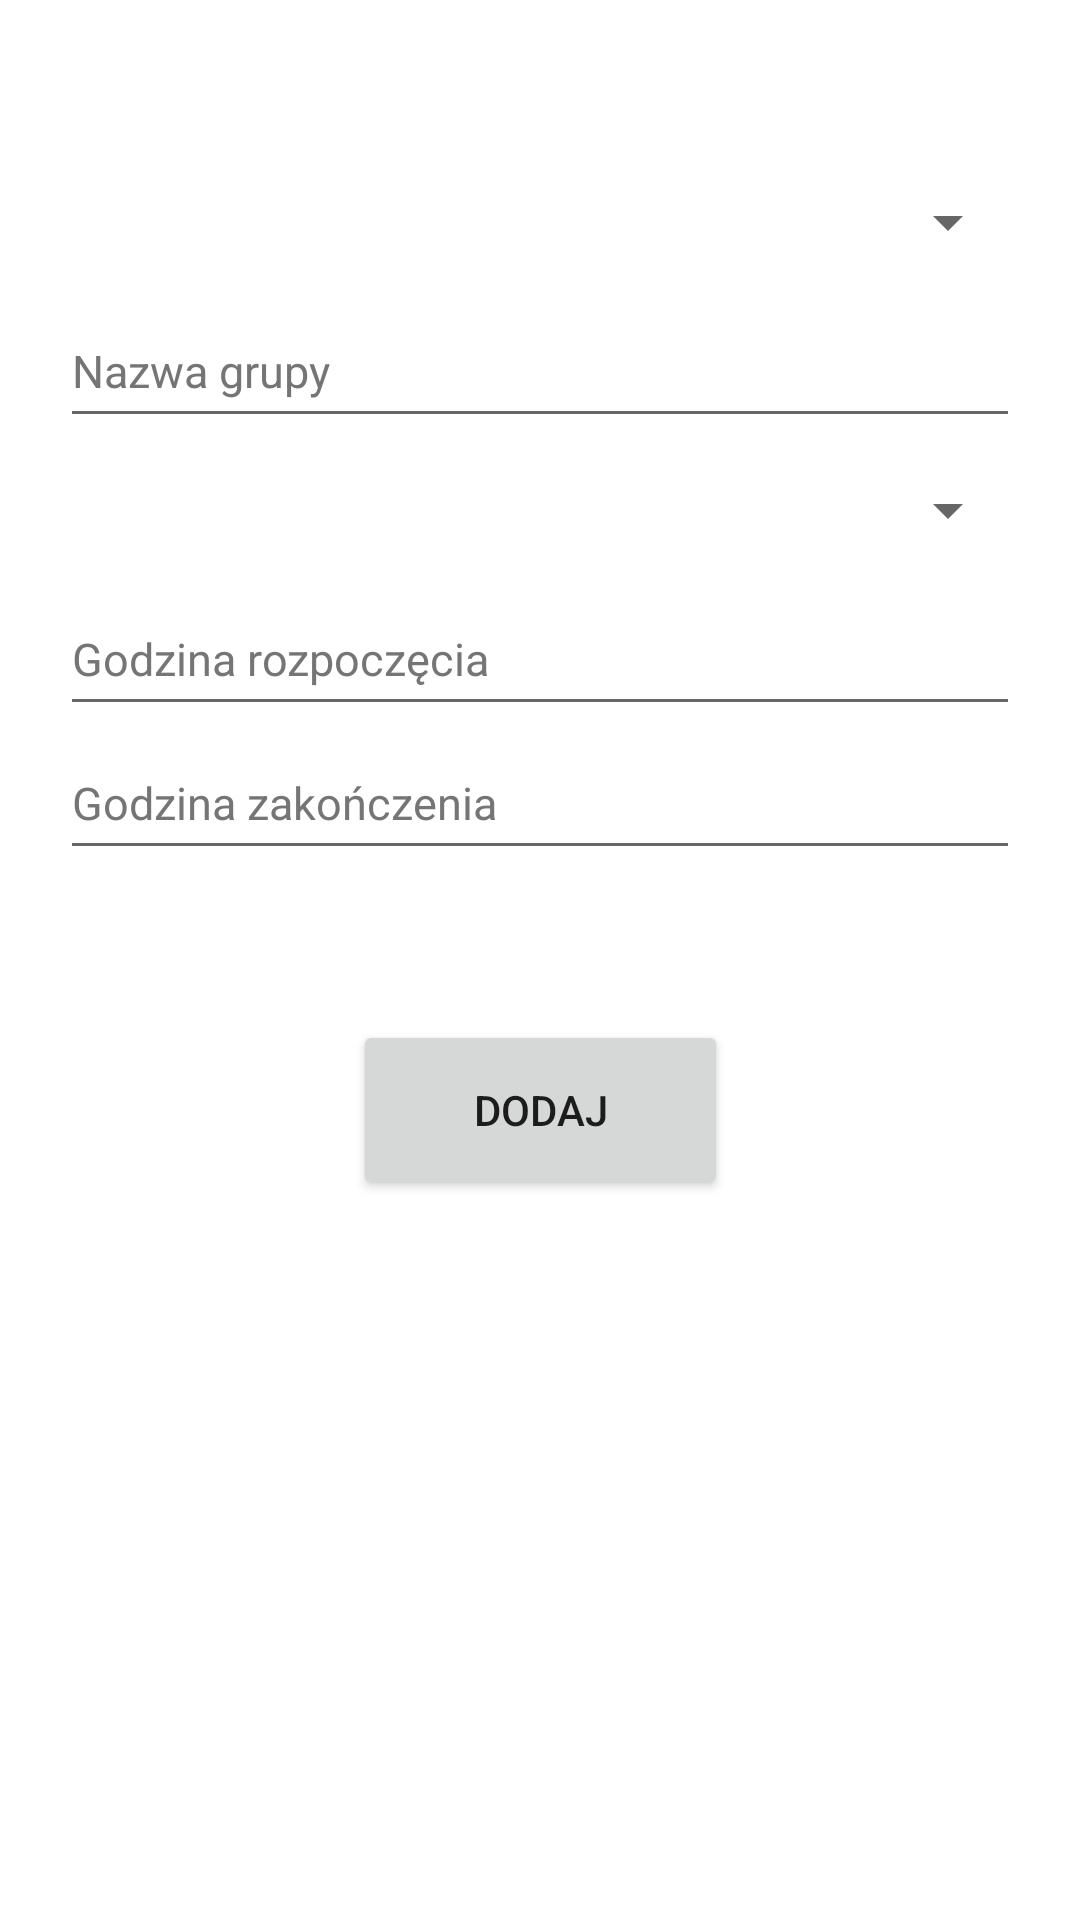

Here is an Android app screen rendered from its layout file. Give the layout XML and the strings, colors and styles it references.
<!-- AndroidManifest.xml: application theme Theme.AsystentNauczyciela -->
<!-- res/layout/fragment_manage_groups.xml -->
<?xml version="1.0" encoding="utf-8"?>
<androidx.constraintlayout.widget.ConstraintLayout xmlns:android="http://schemas.android.com/apk/res/android"
    xmlns:tools="http://schemas.android.com/tools"
    xmlns:app="http://schemas.android.com/apk/res-auto"
    android:layout_width="match_parent"
    android:layout_height="match_parent"
    tools:context=".groups.ManageGroupsFragment">

    <Spinner
        android:id="@+id/subjectsList"
        android:layout_width="match_parent"
        android:layout_height="48dp"
        android:layout_marginStart="20dp"
        android:layout_marginTop="50dp"
        android:layout_marginEnd="20dp"
        app:layout_constraintEnd_toEndOf="parent"
        app:layout_constraintStart_toStartOf="parent"
        app:layout_constraintTop_toTopOf="parent"
        tools:ignore="SpeakableTextPresentCheck" />

    <EditText
        android:id="@+id/subjectGroupName"
        android:layout_width="match_parent"
        android:layout_height="48dp"
        android:layout_marginStart="20dp"
        android:layout_marginEnd="20dp"
        android:hint="@string/groupName"
        android:textColorHint="#757575"
        android:textSize="15sp"
        android:importantForAutofill="no"
        android:inputType="text"
        app:layout_constraintEnd_toEndOf="parent"
        app:layout_constraintStart_toStartOf="parent"
        app:layout_constraintTop_toBottomOf="@+id/subjectsList"/>

    <Spinner
        android:id="@+id/subjectDayOfWeek"
        android:layout_width="match_parent"
        android:layout_height="48dp"
        android:layout_marginStart="20dp"
        android:layout_marginEnd="20dp"
        app:layout_constraintEnd_toEndOf="parent"
        app:layout_constraintStart_toStartOf="parent"
        app:layout_constraintTop_toBottomOf="@+id/subjectGroupName"
        tools:ignore="SpeakableTextPresentCheck" />

    <EditText
        android:id="@+id/subjectStartHour"
        android:layout_width="match_parent"
        android:layout_height="48dp"
        android:layout_marginStart="20dp"
        android:layout_marginEnd="20dp"
        android:hint="@string/startHour"
        android:textColorHint="#757575"
        android:textSize="15sp"
        android:importantForAutofill="no"
        android:inputType="time"
        app:layout_constraintEnd_toEndOf="parent"
        app:layout_constraintStart_toStartOf="parent"
        app:layout_constraintTop_toBottomOf="@+id/subjectDayOfWeek"/>

    <EditText
        android:id="@+id/subjectEndHour"
        android:layout_width="match_parent"
        android:layout_height="48dp"
        android:layout_marginStart="20dp"
        android:layout_marginEnd="20dp"
        android:hint="@string/endHour"
        android:textColorHint="#757575"
        android:textSize="15sp"
        android:importantForAutofill="no"
        android:inputType="time"
        app:layout_constraintEnd_toEndOf="parent"
        app:layout_constraintStart_toStartOf="parent"
        app:layout_constraintTop_toBottomOf="@+id/subjectStartHour"/>

    <Button
        android:id="@+id/addGroupButton"
        android:layout_width="125dp"
        android:layout_height="60dp"
        android:layout_marginTop="50dp"
        android:text="@string/add"
        app:layout_constraintEnd_toEndOf="parent"
        app:layout_constraintStart_toStartOf="parent"
        app:layout_constraintTop_toBottomOf="@+id/subjectEndHour"/>
</androidx.constraintlayout.widget.ConstraintLayout>
<!-- resources referenced by this layout -->
<resources>
  <string name="add">DODAJ</string>
  <string name="endHour">Godzina zakończenia</string>
  <string name="groupName">Nazwa grupy</string>
  <string name="startHour">Godzina rozpoczęcia</string>
  <style name="Theme.AsystentNauczyciela" parent="Theme.MaterialComponents.DayNight.DarkActionBar">
          
          <item name="colorPrimary">@color/purple_500</item>
          <item name="colorPrimaryVariant">@color/purple_500</item>
          <item name="colorOnPrimary">@color/white</item>
          
          <item name="colorSecondary">@color/teal_200</item>
          <item name="colorSecondaryVariant">@color/teal_700</item>
          <item name="colorOnSecondary">@color/black</item>
          
          <item name="android:statusBarColor" tools:targetApi="l">?attr/colorPrimaryVariant</item>
          
      </style>
  <color name="purple_500">#FF6200EE</color>
  <color name="white">#FFFFFFFF</color>
  <color name="teal_200">#FF03DAC5</color>
  <color name="teal_700">#FF018786</color>
  <color name="black">#FF000000</color>
</resources>
